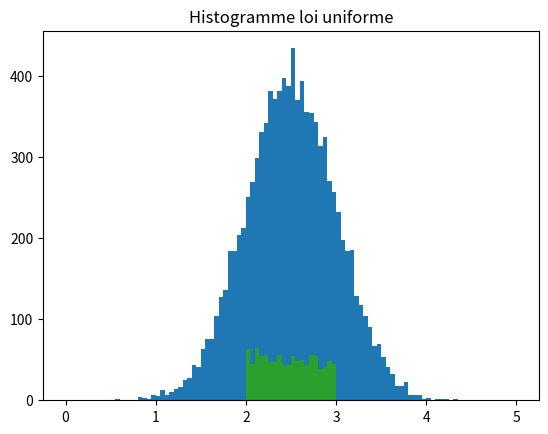

This chart was generated by the following Python code:
import random
import statistics
import matplotlib.pyplot as plt
x=[] #contiendra l'ensemble des mesures simulées
N=10000 # nombre de mesures
m=2.5 # moyenne visée
sigma=0.5 #écart type visé

for i in range (1,N+1):
    x.append(random.gauss(m,sigma)) #gaussienne(moyenne, écart type)

plt.hist(x,bins=100,range=(0.,5.))
plt.title("Histogramme loi gaussienne")
me=statistics.mean(x)# moyenne expérimentale des x
print('moyenne expérimentale =',me)
sigmae=statistics.pstdev(x) #écart type expérimental de x
print('écart type expérimental=',sigmae)


from math import sqrt

p=20 #nombre de séries de mesures
N=1000 # nombre de mesures
#ces valeurs sont faibles, pour que le programme ne prenne pas trop de temps

mo=[]

for j in range(1,p+1):
    x=[]
    for i in range (1,N+1):
        x.append(random.gauss(m,sigma)) #série i : gaussienne(moyenne, écart type)
        mi=statistics.mean(x) #moyenne de la série i
    mo.append(mi)# liste des moyennes expérimentales     

plt.hist(mo,bins=50,range=(2.4,2.6)) #histogramme des moyennes
plt.title("histogramme des moyennes")

sigmamoy=statistics.pstdev(mo) #écart type expériemtal des moyennes
sigmamoye=sigma/sqrt(N) # écart type theorique des moyennes
print('écart type expérimental des moyennes=',sigmamoy,'sigma/sqrt(n)=',sigmamoye)

from math import sqrt

x=[]

Nu=1000 # nombre de mesures
mu=2.5 # moyenne visée
Delta=0.5 #demi-largeur de l'intervalle


for i in range (1,Nu+1):
    x.append(random.uniform(mu-Delta, mu+Delta)) #distribution uniforme entre mu-Delta et mu+Delta

plt.hist(x,bins=100,range=(0.,5.))
plt.title("Histogramme loi uniforme")

me=statistics.mean(x)# moyenne expérimentale des x
print('moyenne expérimentale =',me)
sigmae=statistics.pstdev(x) #écart type expérimental de x
sigmath=Delta/sqrt(3) #écart type théorique de x
print('écart type expérimental=',sigmae,'Delta/sqrt(3) =',sigmath
      )

import numpy as np

Po=[] #liste des positions de l'objet
Pi=[] #liste des positions de l'image
Fo=[] # liste des focales déduites de po et pi

n=100 #nombre de mesures
moy_po=-20.0 # valeur moyenne de po
ecart_type_po=0.1 #ecart type de la mesure de po
moy_pi=20.# valeur moyenne de pi
ecart_type_pi=0.5 #ecart type de la mesure de pi

for i in range (0,n):
    po=random.gauss(moy_po,ecart_type_po) #simule une mesure suivant une loi gaussienne
    pi=random.gauss(moy_pi,ecart_type_pi)
    f=po*pi/(po-pi)
    Po.append(po)
    Pi.append(pi)
    Fo.append(f)
    
f_moy=statistics.mean(Fo)
f_th=moy_po*moy_pi/(moy_po-moy_pi)
print('focale expérimentale=',f_moy,'focale théorique=',f_th)

sigmaf=statistics.pstdev(Fo)#écart type expérimental
sigmaf_th=(np.sqrt((moy_pi**4)*(ecart_type_po)**2+(moy_po**4)*(ecart_type_pi)**2))/((moy_po-moy_pi)**2)# calcul theorique de l'erreur
print('écart-type Montecarlo=', sigmaf,'écart-type théorique=',sigmaf_th)

